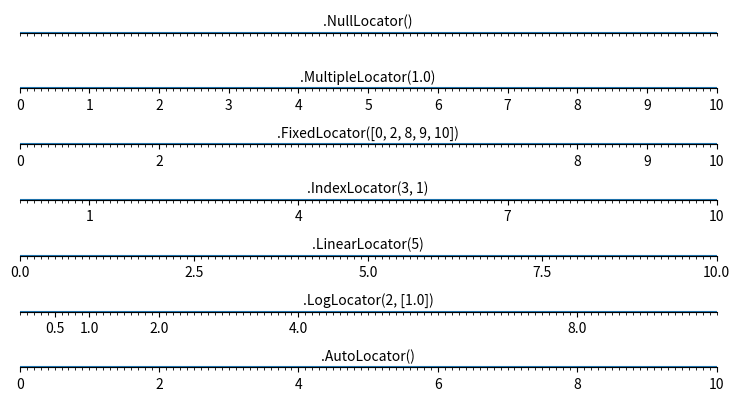

Write the Python code that produced this figure.
"""
Locators for tick on axis
==========================

An example demoing different locators to position ticks on axis for
matplotlib.
"""

import matplotlib.pyplot as plt
import numpy as np


def tickline():
    plt.xlim(0, 10), plt.ylim(-1, 1), plt.yticks([])
    ax = plt.gca()
    ax.spines["right"].set_color("none")
    ax.spines["left"].set_color("none")
    ax.spines["top"].set_color("none")
    ax.xaxis.set_ticks_position("bottom")
    ax.spines["bottom"].set_position(("data", 0))
    ax.yaxis.set_ticks_position("none")
    ax.xaxis.set_minor_locator(plt.MultipleLocator(0.1))
    ax.plot(np.arange(11), np.zeros(11))
    return ax


locators = [
    "plt.NullLocator()",
    "plt.MultipleLocator(1.0)",
    "plt.FixedLocator([0, 2, 8, 9, 10])",
    "plt.IndexLocator(3, 1)",
    "plt.LinearLocator(5)",
    "plt.LogLocator(2, [1.0])",
    "plt.AutoLocator()",
]

n_locators = len(locators)

size = 512, 40 * n_locators
dpi = 72.0
figsize = size[0] / float(dpi), size[1] / float(dpi)
fig = plt.figure(figsize=figsize, dpi=dpi)
fig.patch.set_alpha(0)


for i, locator in enumerate(locators):
    plt.subplot(n_locators, 1, i + 1)
    ax = tickline()
    ax.xaxis.set_major_locator(eval(locator))
    plt.text(5, 0.3, locator[3:], ha="center")

plt.subplots_adjust(bottom=0.01, top=0.99, left=0.01, right=0.99)
plt.show()
